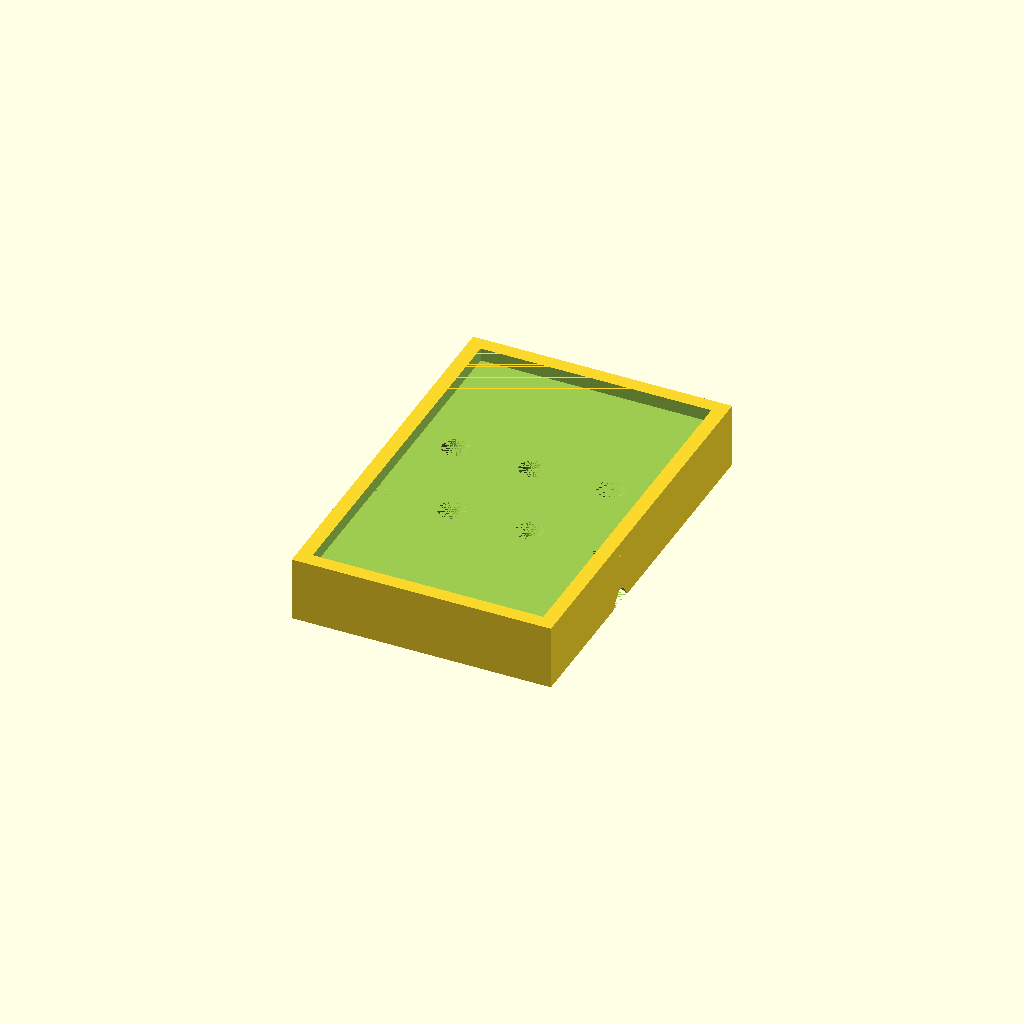
Cell 1: rendered with the file's own defaults.
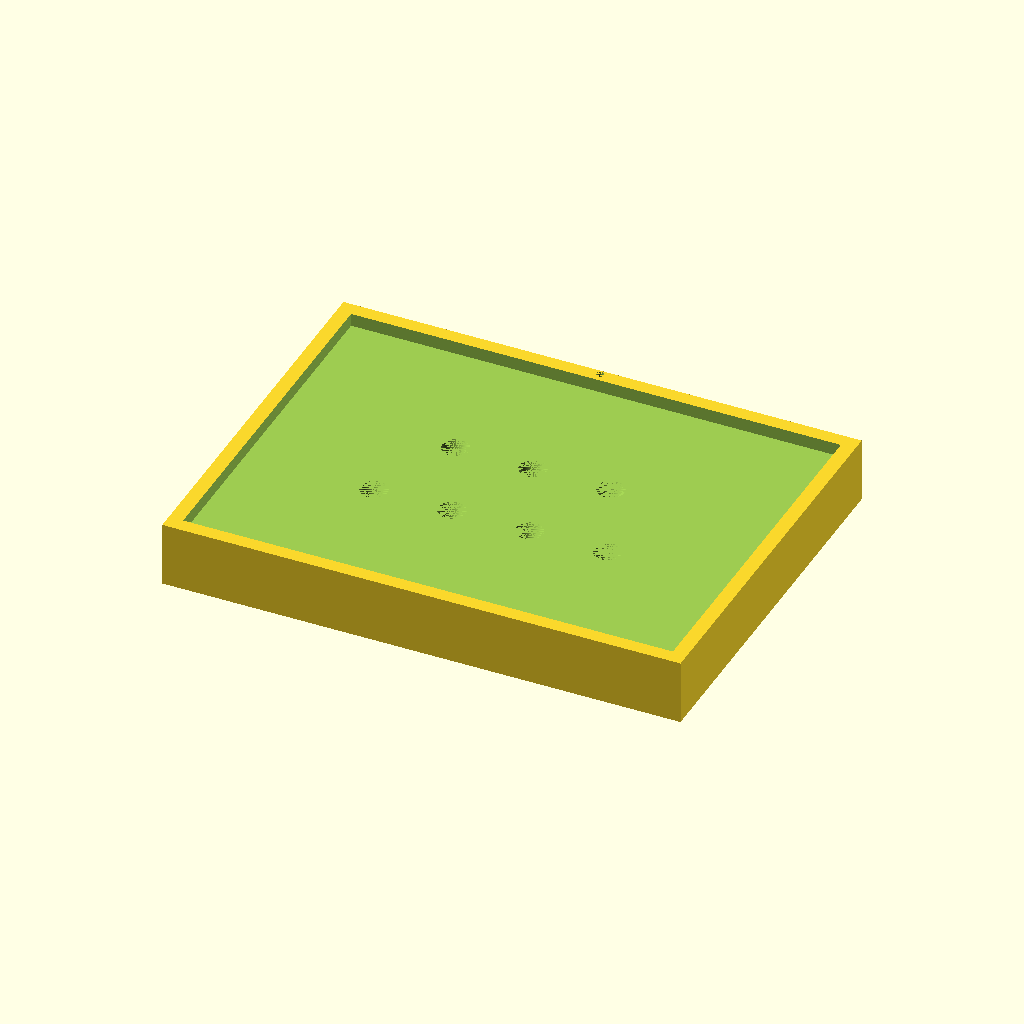
Cell 2: TILE_WIDTH = 200 (everything else at default).
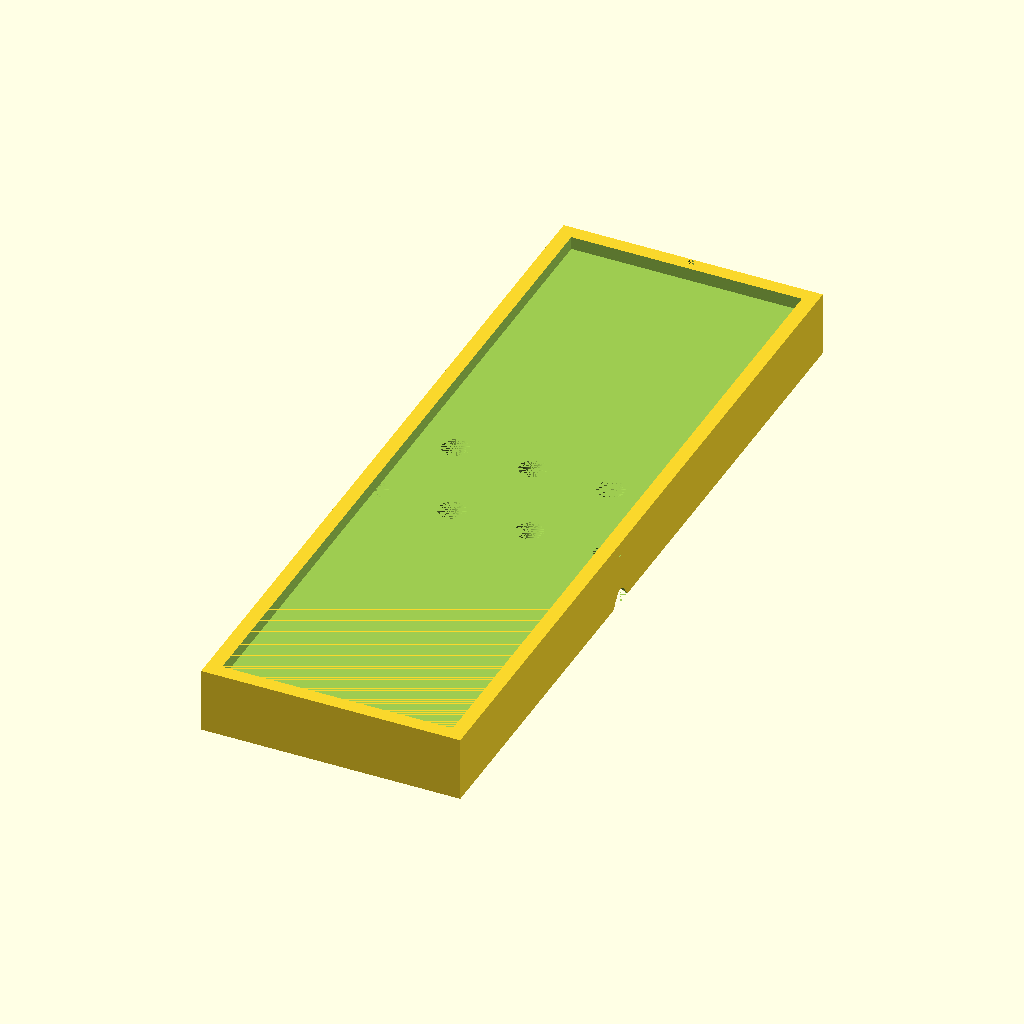
Cell 3: TILE_LENGTH = 300 (everything else at default).
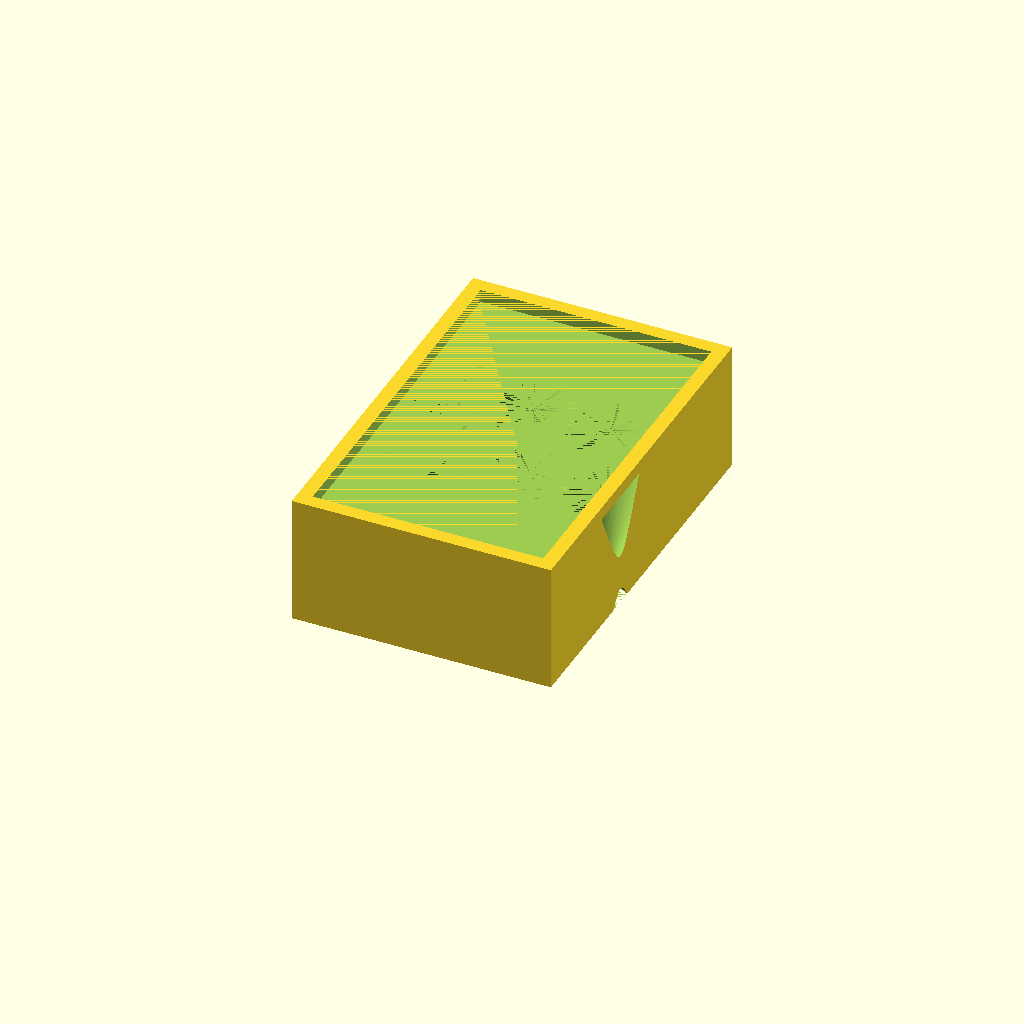
Cell 4 — TILE_THICKNESS set to 50, the other parameters unchanged.
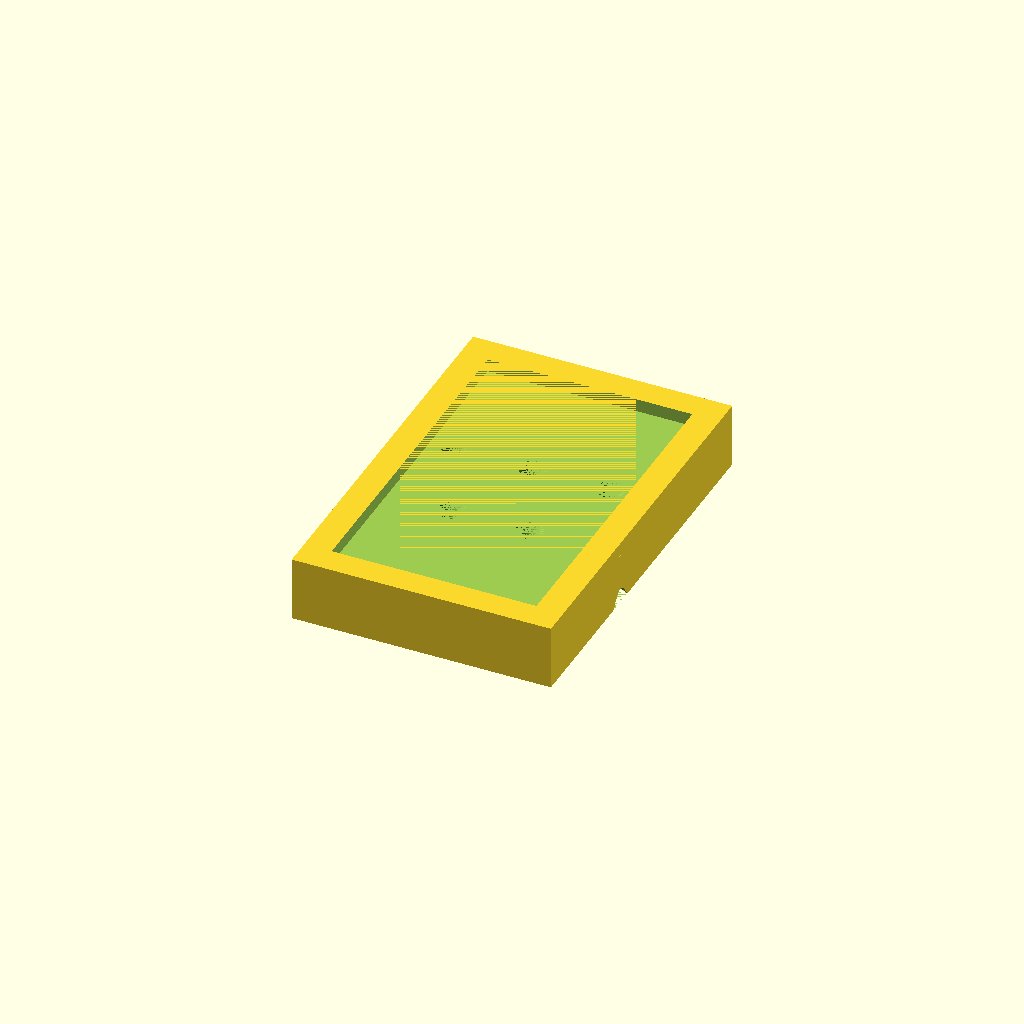
Cell 5: CHAMBER_MARGIN = 10 (everything else at default).
All cells are drawn from one camera (rotation 55°, 0°, 25°, orthographic, colour scheme Cornfield), so only the parameter changes between them.
The OpenSCAD source (cad/aerocool_flat_tile_v3.5.scad):
// AeroCool Flat Tile V3.5 — Rectangular Testing Variant
// For testing in windows and sliding door gaps
// NOT the final product — the hexagonal V3 remains the design for general use
// This is a developer/test build only

// Print: Outside face DOWN on bed, funnels vertical, no supports, PETG, 0.2mm layer, 15-20% infill
// Brim recommended for PETG adhesion
// Estimated print time: ~3 hrs, ~60g PETG

// ============================================================
// USER ADJUSTABLE PARAMETERS
// ============================================================

TILE_WIDTH = 100;         // Short dimension (mm) — fits sliding door gap
TILE_LENGTH = 150;      // Long dimension (mm) — spans the opening
TILE_THICKNESS = 25;    // Total thickness (mm)
CHAMBER_DEPTH = 5;      // Expansion chamber depth (mm)
CHAMBER_MARGIN = 5;     // Margin from tile edge to chamber (mm each side)

INLET_D = 15;           // Inlet diameter (mm)
THROAT_D = 4;           // Throat diameter (mm)
THROAT_LEN = 0.5;       // Straight throat length (mm)
CONE_ANGLE = 24;        // Half-angle from axis (degrees)

FILL_PORT_D = 3;        // Fill port diameter (mm)

// Funnel grid arrangement (7 funnels in rectangular pattern)
FUNNEL_SPACING_X = 30;  // Horizontal spacing (mm)
FUNNEL_SPACING_Y = 35;  // Vertical spacing (mm)
FUNNEL_OFFSET_X = 0;    // Horizontal offset of top row (mm, 0 = centered)

// ============================================================
// DERIVED PARAMETERS (do not modify)
// ============================================================

r_in = INLET_D / 2;
r_th = THROAT_D / 2;

AVAIL_DEPTH = TILE_THICKNESS - CHAMBER_DEPTH;

converge_len = (r_in - r_th) / tan(CONE_ANGLE);
diverge_len = AVAIL_DEPTH - converge_len - THROAT_LEN;
r_out = r_th + diverge_len * tan(CONE_ANGLE);
OUTLET_D = 2 * r_out;

CHAMBER_WIDTH = TILE_WIDTH - 2 * CHAMBER_MARGIN;
CHAMBER_LENGTH = TILE_LENGTH - 2 * CHAMBER_MARGIN;
CHAMBER_INNER_WIDTH = CHAMBER_WIDTH - 1;  // 1mm tolerance for insert
CHAMBER_INNER_LENGTH = CHAMBER_LENGTH - 1;

// ============================================================
// GEOMETRY VERIFICATION REPORT
// ============================================================

echo(str("=== AeroCool Flat Tile V3.5 (Rectangular Test) ==="));
echo(str("Tile size: ", TILE_WIDTH, " x ", TILE_LENGTH, " mm"));
echo(str("Tile thickness: ", TILE_THICKNESS, " mm"));
echo(str("Chamber depth: ", CHAMBER_DEPTH, " mm"));
echo(str("Chamber inner: ", CHAMBER_INNER_WIDTH, " x ", CHAMBER_INNER_LENGTH, " mm"));
echo(str("Funnel depth: ", AVAIL_DEPTH, " mm"));
echo(str("Outlet diameter: ", OUTLET_D, " mm"));
echo(str("Throat diameter: ", THROAT_D, " mm"));
echo(str("Inlet/throat area ratio: ", pow(INLET_D / THROAT_D, 2), ":1"));

// ============================================================
// FUNNEL POSITIONS (7 funnels in rectangular grid)
// Row 1: 3 funnels (top)
// Row 2: 4 funnels (bottom, staggered)
// ============================================================

FUNNELS = [
    // Top row: 3 funnels
    [-FUNNEL_SPACING_X, FUNNEL_SPACING_Y / 2],
    [0, FUNNEL_SPACING_Y / 2],
    [FUNNEL_SPACING_X, FUNNEL_SPACING_Y / 2],
    // Bottom row: 4 funnels (staggered)
    [-FUNNEL_SPACING_X * 1.5, -FUNNEL_SPACING_Y / 2],
    [-FUNNEL_SPACING_X * 0.5, -FUNNEL_SPACING_Y / 2],
    [FUNNEL_SPACING_X * 0.5, -FUNNEL_SPACING_Y / 2],
    [FUNNEL_SPACING_X * 1.5, -FUNNEL_SPACING_Y / 2],
];

// ============================================================
// MODULES
// ============================================================

module rect_prism(width, length, height) {
    translate([-width/2, -length/2, 0])
        cube([width, length, height]);
}

module venturi_funnel() {
    cylinder(h = converge_len, r1 = r_in, r2 = r_th, $fn = 64);
    translate([0, 0, converge_len])
        cylinder(h = THROAT_LEN, r = r_th, $fn = 64);
    translate([0, 0, converge_len + THROAT_LEN])
        cylinder(h = diverge_len, r1 = r_th, r2 = r_out, $fn = 64);
}

// ============================================================
// MAIN ASSEMBLY
// ============================================================

difference() {
    // Solid rectangular tile base
    rect_prism(TILE_WIDTH, TILE_LENGTH, TILE_THICKNESS);
    
    // 7 Venturi funnel through-holes (from outside face to chamber floor)
    for (i = [0 : len(FUNNELS) - 1]) {
        translate([FUNNELS[i][0], FUNNELS[i][1], -0.01])
            venturi_funnel();
    }
    
    // Expansion chamber (recessed cavity on inside face, open to room)
    // Sized for baffle insert V3.5 to drop in
    translate([0, 0, AVAIL_DEPTH - 0.01])
        rect_prism(CHAMBER_INNER_WIDTH, CHAMBER_INNER_LENGTH, CHAMBER_DEPTH + 0.02);
    
    // Fill port: vertical through-hole from top edge of tile to chamber
    // Positioned at center of top edge
    translate([0, CHAMBER_LENGTH / 2 + CHAMBER_MARGIN - 2, 0])
        cylinder(h = TILE_THICKNESS, d = FILL_PORT_D, $fn = 32);
}

// ============================================================
// PRINT NOTES
// ============================================================
// Material: PETG (UV-stable, 60°C tolerant, food-safe for evap mode)
// Nozzle: 0.4mm standard
// Layer height: 0.2mm
// Infill: 15-20% (structural ribs only — funnels are hollow)
// Print orientation: Outside face DOWN on bed (funnels vertical)
// Supports: NONE — 24° wall angle is 66° from horizontal, self-supporting
// Bed adhesion: BRIM recommended (PETG warping)
// Print temperature: 230-250°C
// Bed temperature: 70-80°C
// 
// AFTER PRINTING:
// 1. Inspect all 7 funnel throats with a light — should be round and open
// 2. The baffle insert V3.5 drops into the chamber — check fit
// 3. Tile edge-to-edge: no gaps when butted against another tile
// 4. Test dry mode: mount in window, measure ΔT with thermocouple
// 5. Test wet mode: insert baffle fins, wet them, measure ΔT
// ============================================================
//
// DESIGN NOTE: This is a rectangular testing variant only.
// The hexagonal V3 tile remains the general design for modularity
// and scalability to any window size. This rectangle is for rapid
// testing in standard window frames and sliding door gaps.
// ============================================================
Customizer parameters (derived from the source; name, type, default, range or options):
TILE_WIDTH: number, default 100
TILE_LENGTH: number, default 150
TILE_THICKNESS: number, default 25
CHAMBER_DEPTH: number, default 5
CHAMBER_MARGIN: number, default 5
INLET_D: number, default 15
THROAT_D: number, default 4
THROAT_LEN: number, default 0.5
CONE_ANGLE: number, default 24
FILL_PORT_D: number, default 3
FUNNEL_SPACING_X: number, default 30
FUNNEL_SPACING_Y: number, default 35
FUNNEL_OFFSET_X: number, default 0
